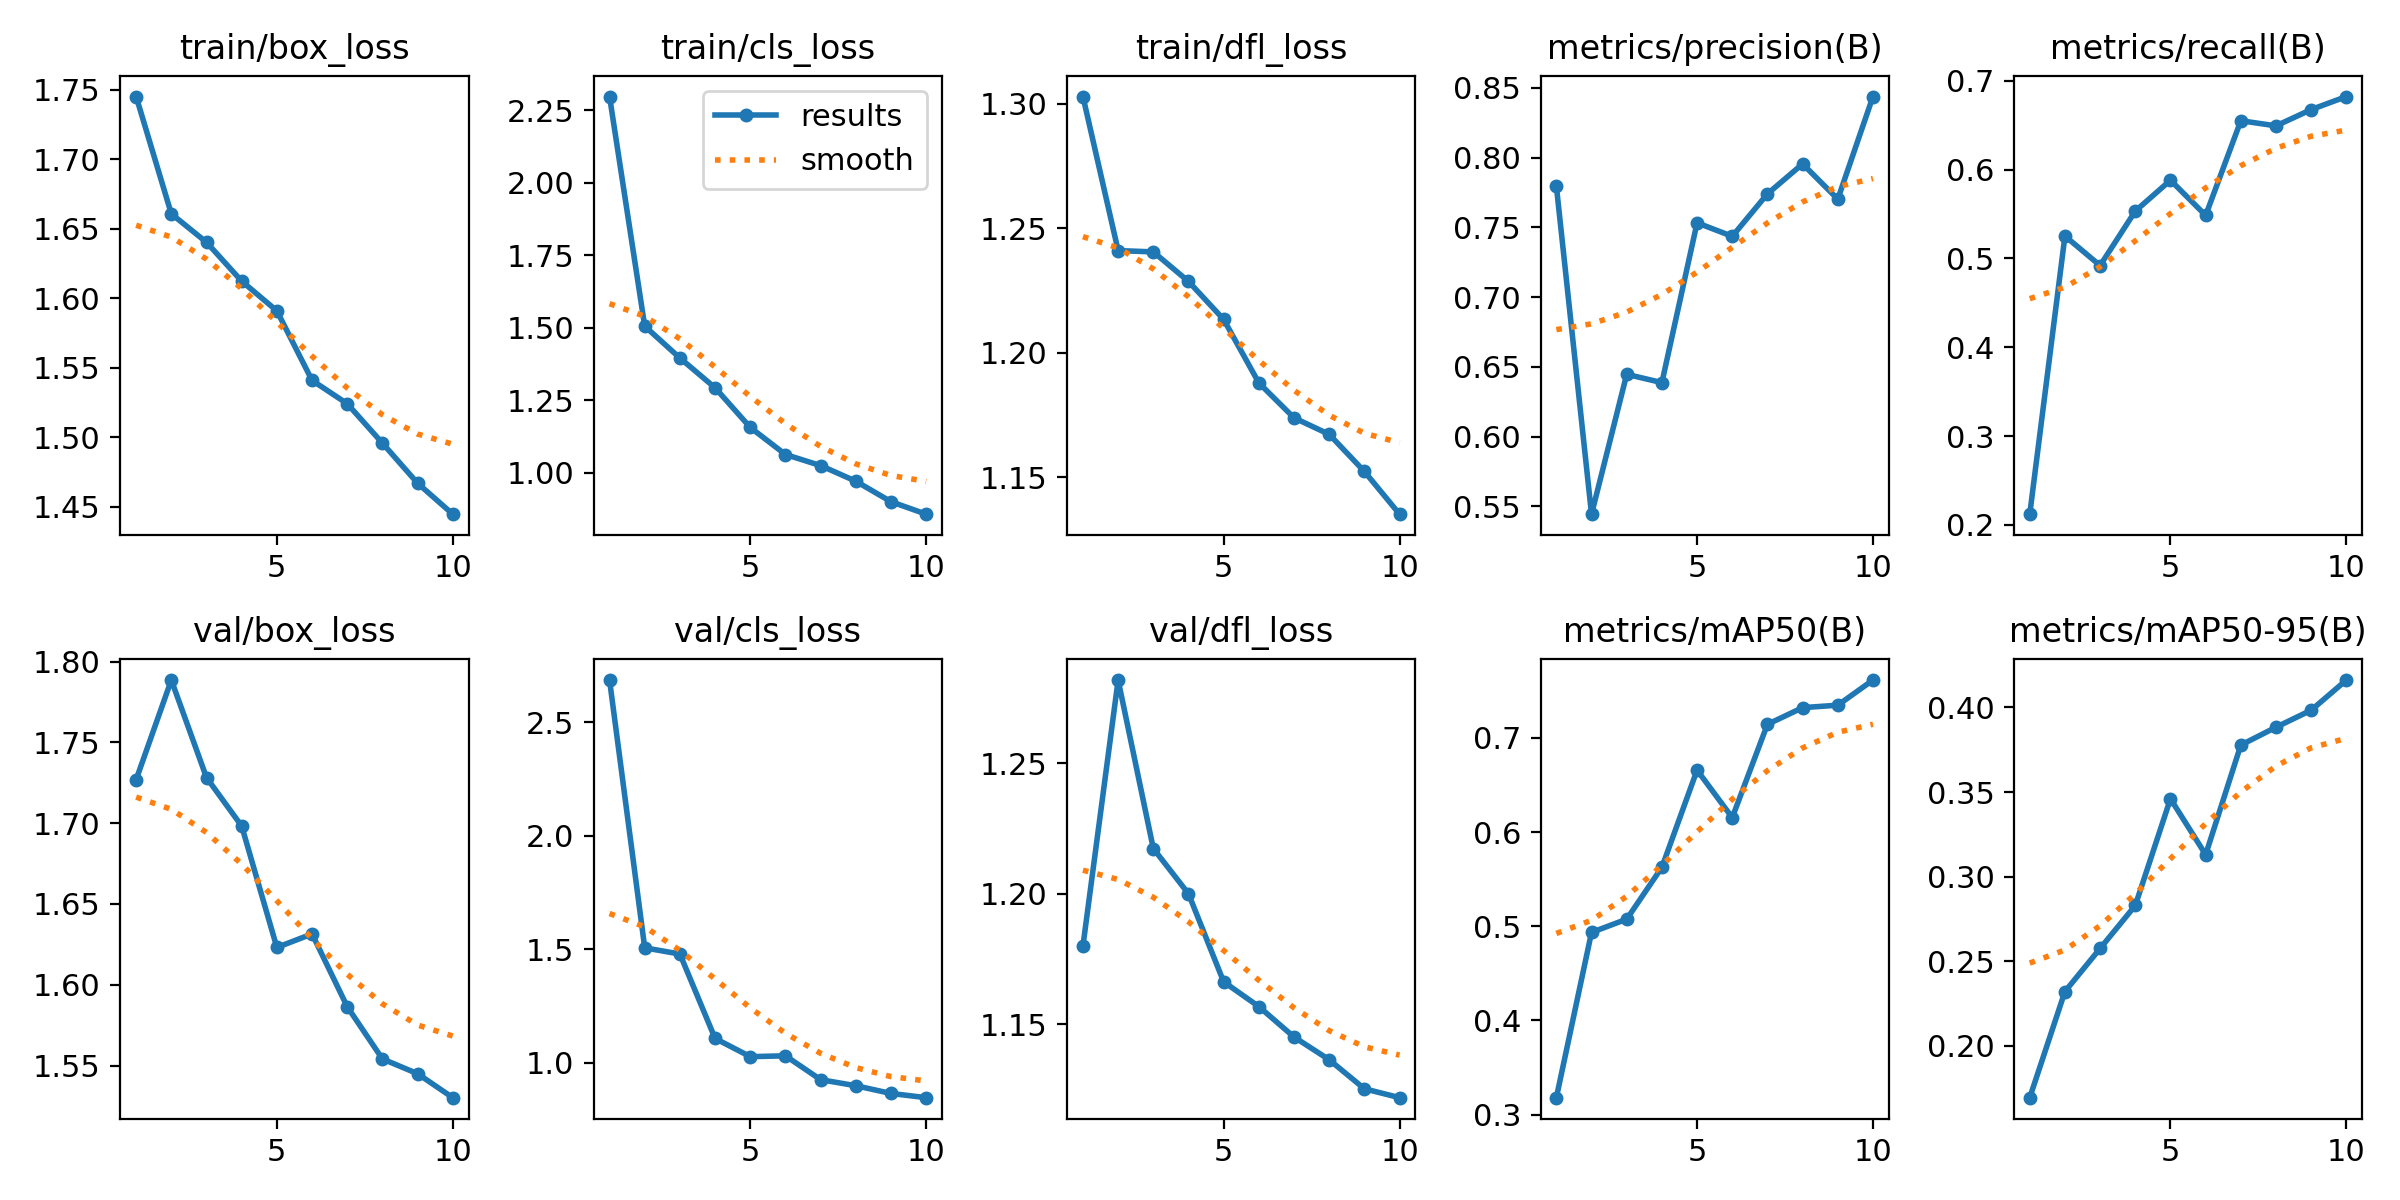

Values plotted in this chart, from the file beside it:
epoch, time, train/box_loss, train/cls_loss, train/dfl_loss, metrics/precision(B), metrics/recall(B), metrics/mAP50(B), metrics/mAP50-95(B), val/box_loss, val/cls_loss, val/dfl_loss, lr/pg0, lr/pg1, lr/pg2
1, 125.4, 1.745, 2.297, 1.303, 0.7798, 0.212, 0.3179, 0.1694, 1.727, 2.686, 1.18, 0.0004713, 0.0004713, 0.0004713
2, 248, 1.661, 1.506, 1.241, 0.5444, 0.5253, 0.4935, 0.2321, 1.789, 1.506, 1.282, 0.0008538, 0.0008538, 0.0008538
3, 395.9, 1.64, 1.396, 1.241, 0.6447, 0.492, 0.5075, 0.2576, 1.728, 1.479, 1.217, 0.001142, 0.001142, 0.001142
4, 537.9, 1.612, 1.293, 1.229, 0.6387, 0.5534, 0.5626, 0.283, 1.698, 1.107, 1.2, 0.001005, 0.001005, 0.001005
5, 676.5, 1.591, 1.157, 1.213, 0.7533, 0.5881, 0.6659, 0.346, 1.623, 1.027, 1.166, 0.0008631, 0.0008631, 0.0008631
6, 810.8, 1.541, 1.064, 1.188, 0.7436, 0.5485, 0.6154, 0.313, 1.631, 1.03, 1.157, 0.0007216, 0.0007216, 0.0007216
7, 928.9, 1.524, 1.025, 1.174, 0.7741, 0.6551, 0.7145, 0.3777, 1.586, 0.9253, 1.145, 0.0005802, 0.0005802, 0.0005802
8, 1075, 1.496, 0.9716, 1.167, 0.7955, 0.6493, 0.7322, 0.3883, 1.554, 0.8987, 1.136, 0.0004387, 0.0004387, 0.0004387
9, 1206, 1.467, 0.901, 1.152, 0.7703, 0.6677, 0.7348, 0.3983, 1.545, 0.8647, 1.125, 0.0002972, 0.0002972, 0.0002972
10, 1351, 1.445, 0.858, 1.135, 0.8438, 0.6824, 0.7615, 0.4162, 1.53, 0.8461, 1.122, 0.0001558, 0.0001558, 0.0001558
